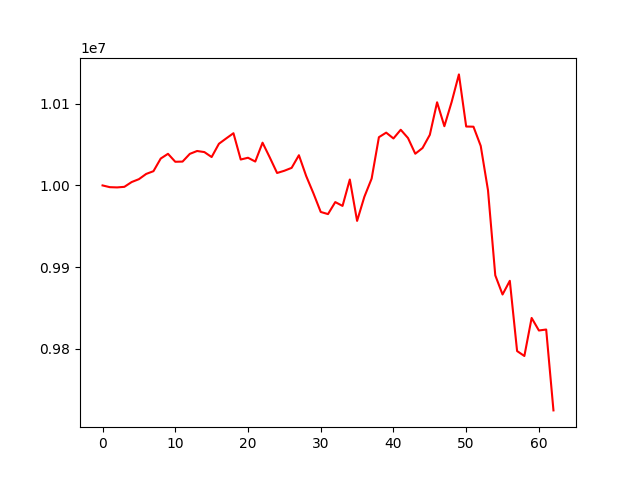

Data behind this chart, as committed beside it:
account_value, date, daily_return
10000000, 20230706, 
9997865, 20230707, -0.0002135
9997570, 20230710, -2.9602032043940518e-05
9998277, 20230711, 7.07531018351304e-05
10004130, 20230712, 0.0005854
10007656, 20230713, 0.0003525
10014072, 20230714, 0.0006412
10017430, 20230717, 0.0003353
10032916, 20230718, 0.001546
10038692, 20230719, 0.0005757
10028957, 20230720, -0.0009698
10029174, 20230721, 2.16068798664093e-05
10038630, 20230724, 0.0009429
10042143, 20230725, 0.0003499
10040820, 20230726, -0.0001318
10034741, 20230727, -0.0006054
10050975, 20230728, 0.001618
10057518, 20230731, 0.0006509
10063892, 20230801, 0.0006338
10031717, 20230802, -0.003197
10033878, 20230803, 0.0002154
10029219, 20230804, -0.0004644
10052319, 20230807, 0.002303
10034136, 20230808, -0.001809
10015230, 20230809, -0.001884
10017963, 20230810, 0.0002729
10021509, 20230811, 0.000354
10036968, 20230814, 0.001543
10011496, 20230815, -0.002538
9990253, 20230816, -0.002122
9967531, 20230817, -0.002274
9964905, 20230818, -0.0002635
9979609, 20230821, 0.001476
9974921, 20230822, -0.0004698
10007250, 20230823, 0.003241
9956588, 20230824, -0.005062
9986073, 20230825, 0.002961
10008354, 20230828, 0.002231
10059040, 20230829, 0.005064
10064616, 20230830, 0.0005544
10057492, 20230831, -0.0007079
10068146, 20230901, 0.001059
10058013, 20230905, -0.001006
10038777, 20230906, -0.001912
10045795, 20230907, 0.0006991
10061915, 20230908, 0.001605
10101758, 20230911, 0.00396
10072485, 20230912, -0.002898
10102121, 20230913, 0.002942
10135898, 20230914, 0.003344
10072112, 20230915, -0.006293
10071878, 20230918, -2.3210574142895624e-05
10048356, 20230919, -0.002335
9994050, 20230920, -0.005404
9889953, 20230921, -0.01042
9866497, 20230922, -0.002372
9883244, 20230925, 0.001697
9797270, 20230926, -0.008699
9791227, 20230927, -0.0006167
9837787, 20230928, 0.004755
... 3 more rows
